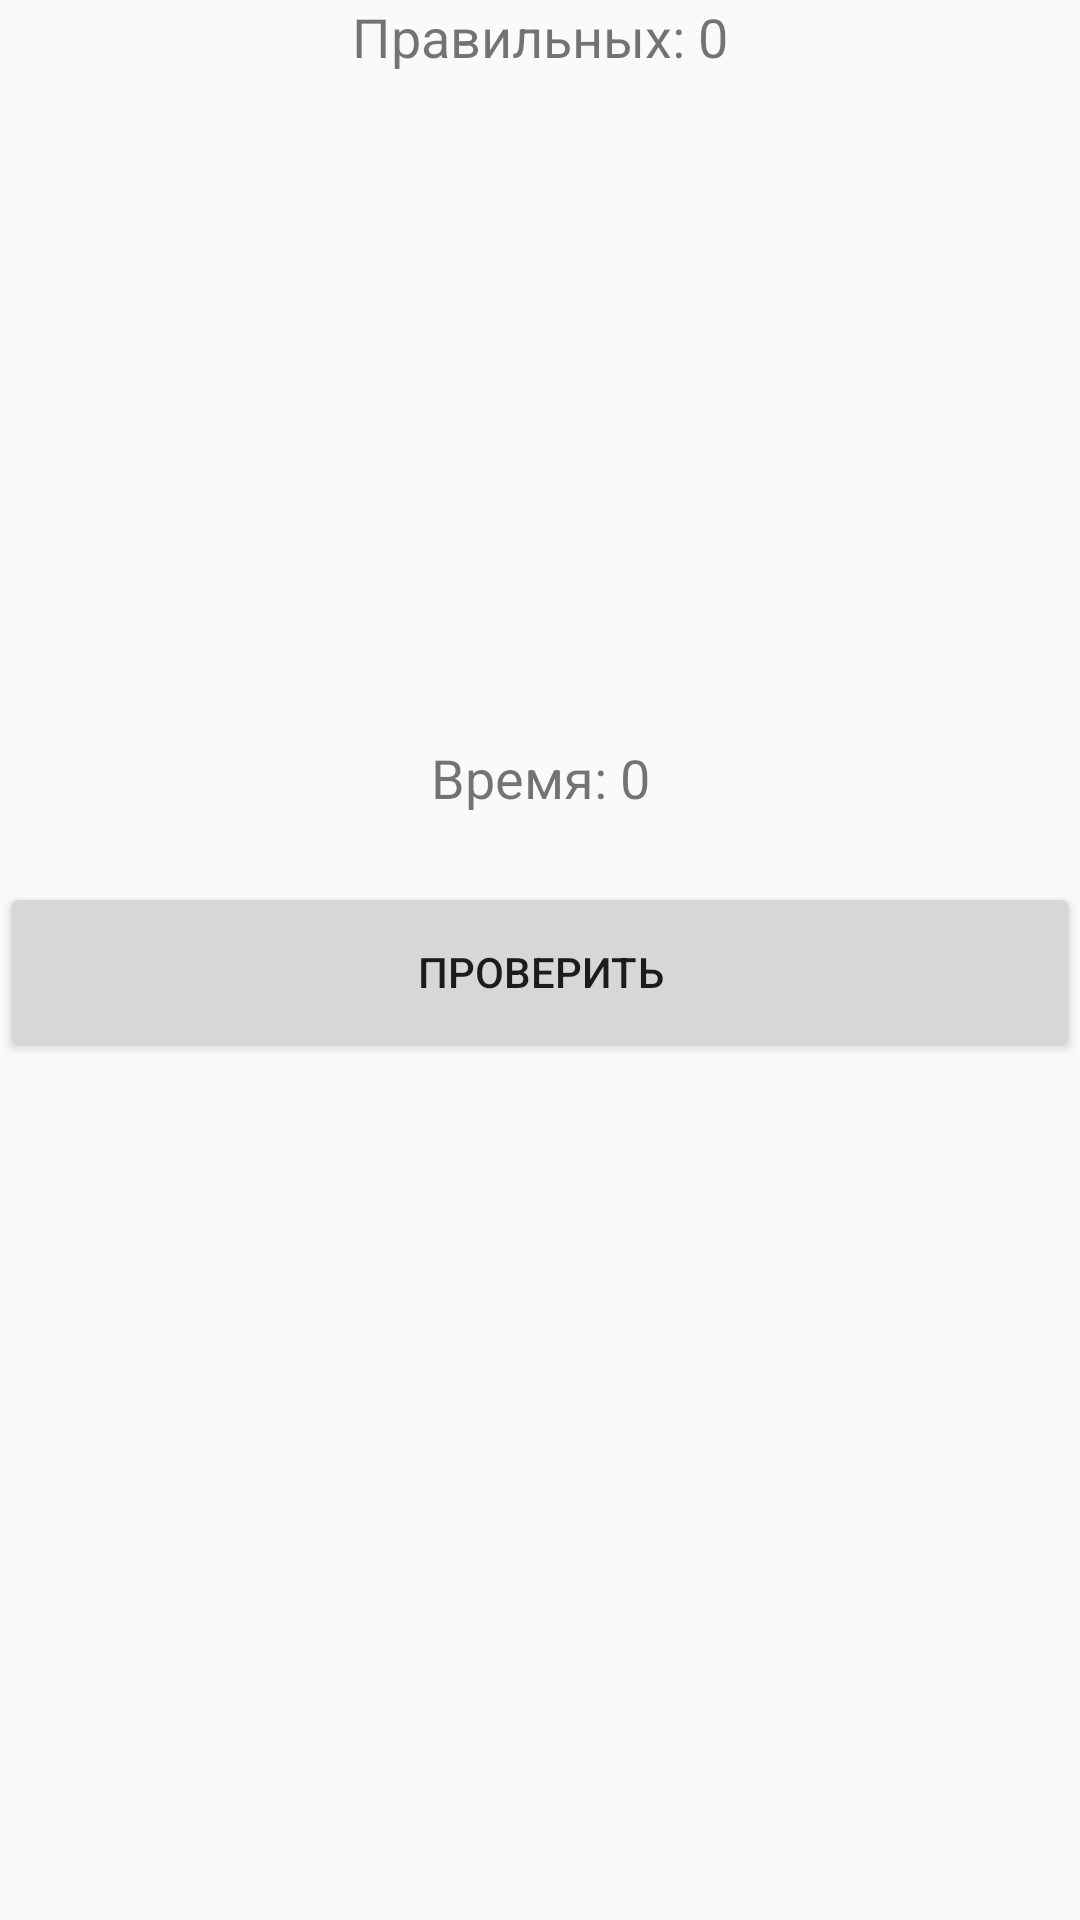

Write the Android layout XML for this screen, with the resource values it uses.
<!-- AndroidManifest.xml: application theme AppTheme -->
<!-- res/layout/fragment_game.xml -->
<?xml version="1.0" encoding="utf-8"?>
<FrameLayout xmlns:android="http://schemas.android.com/apk/res/android"
    xmlns:tools="http://schemas.android.com/tools"
    android:layout_width="match_parent"
    android:layout_height="match_parent"
    tools:context=".fragments.GameFragment">

    <LinearLayout
        android:layout_width="match_parent"
        android:layout_height="match_parent"
        android:orientation="vertical">

        <TextView
            android:id="@+id/countAnswer"
            android:layout_width="match_parent"
            android:layout_height="116dp"
            android:text="Правильных: 0"
            android:textAlignment="center"
            android:textSize="18sp" />

        <LinearLayout
            android:id="@+id/lay1"
            android:gravity="center"
            android:layout_width="match_parent"
            android:layout_height="60dp"
            android:orientation="horizontal"/>

        <LinearLayout
            android:id="@+id/lay2"
            android:gravity="center"
            android:layout_width="match_parent"
            android:layout_height="71dp"
            android:orientation="horizontal"/>

        <TextView
            android:id="@+id/time"
            android:layout_width="match_parent"
            android:layout_height="47dp"
            android:text="Время: 0"
            android:textAlignment="center"
            android:textSize="18sp" />

        <Button
            android:id="@+id/button"
            android:layout_width="match_parent"
            android:layout_height="60dp"
            android:onClick="onClickButton"
            android:text="Проверить" />
    </LinearLayout>
</FrameLayout>
<!-- resources referenced by this layout -->
<resources>
  <style name="AppTheme" parent="Theme.AppCompat.Light.DarkActionBar">
          
          <item name="colorPrimary">@color/colorPrimary</item>
          <item name="colorPrimaryDark">#E91E63</item>
          <item name="colorAccent">@color/colorAccent</item>
      </style>
  <!-- not gathered from this repository: default colours our renderer supplied (Android Studio template values) -->
  <color name="colorPrimary">#FF6200EE</color>
  <color name="colorAccent">#FF03DAC5</color>
</resources>
